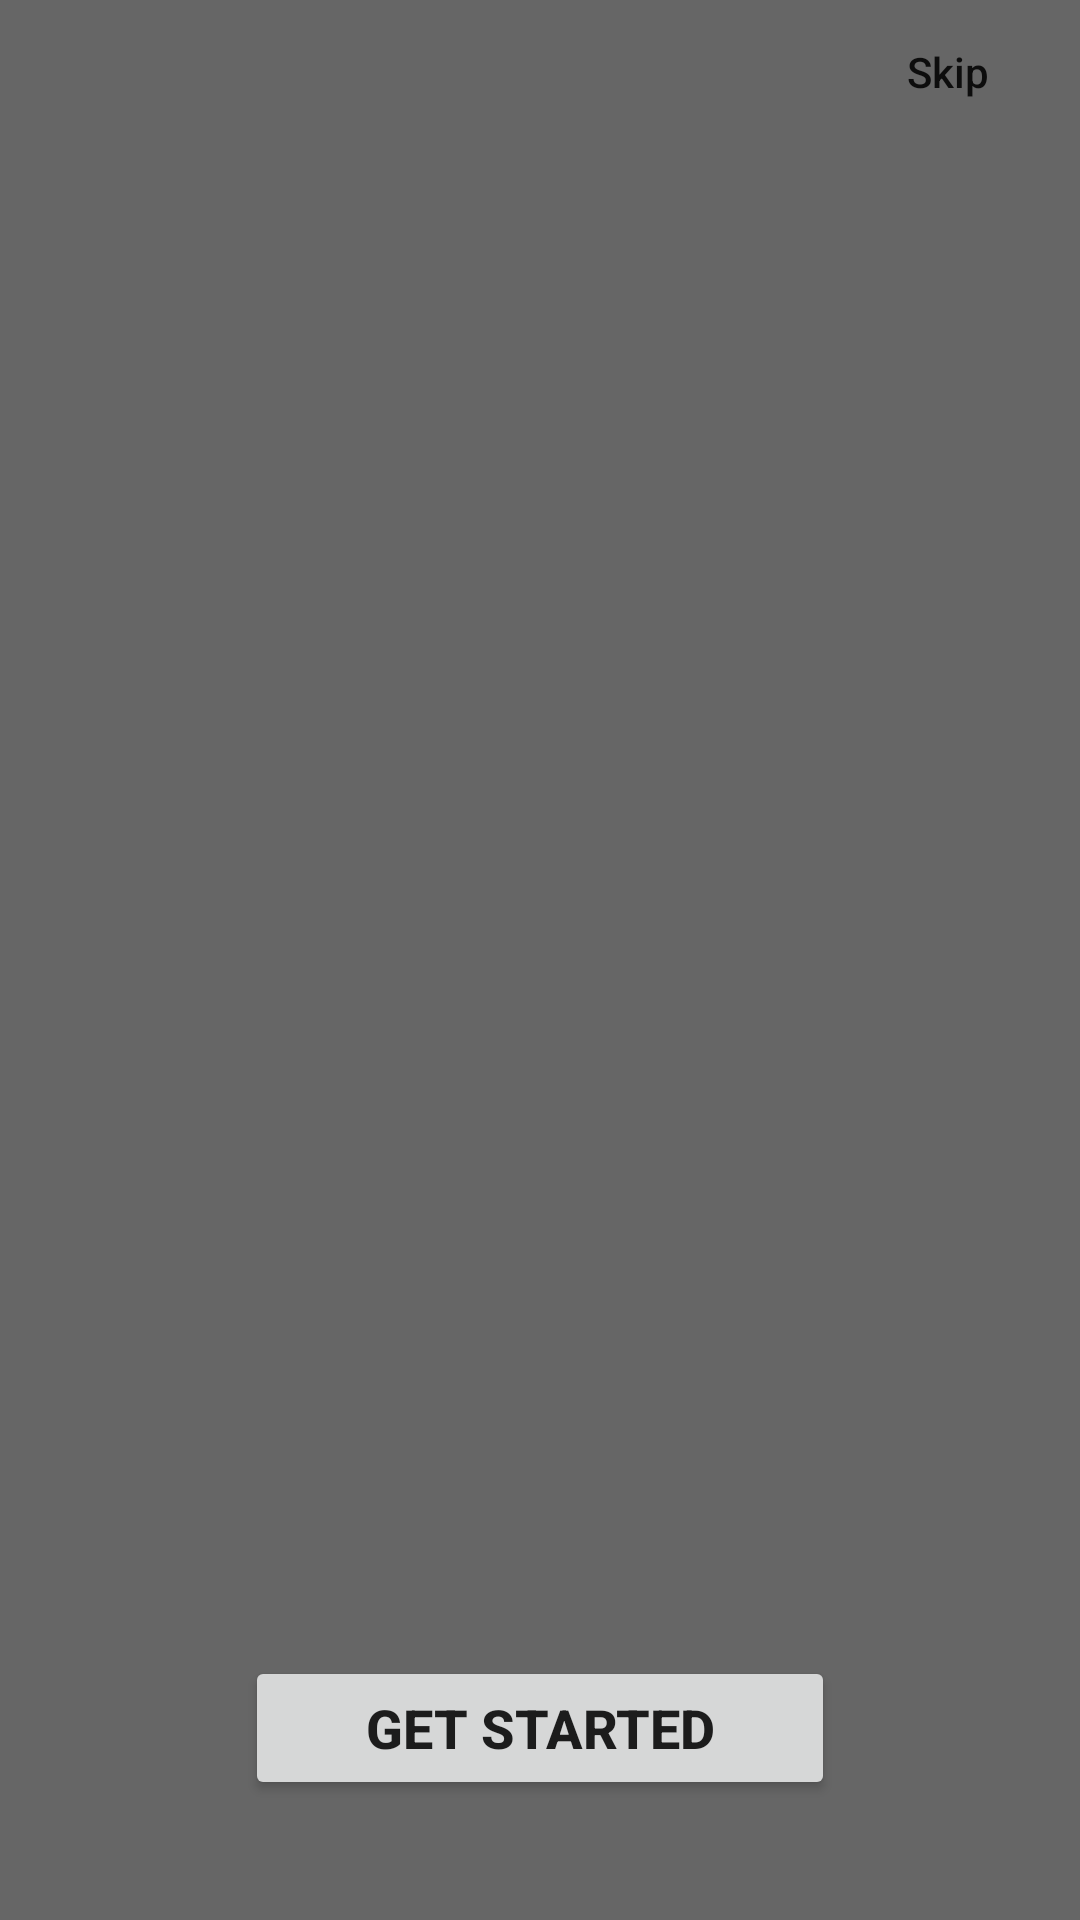

Write the Android layout XML for this screen, with the resource values it uses.
<!-- AndroidManifest.xml: application theme Theme.AutoCommunity -->
<!-- res/layout/activity_onboarding.xml -->
<?xml version="1.0" encoding="utf-8"?>
<androidx.constraintlayout.widget.ConstraintLayout xmlns:android="http://schemas.android.com/apk/res/android"
    xmlns:app="http://schemas.android.com/apk/res-auto"
    xmlns:tools="http://schemas.android.com/tools"
    android:layout_width="match_parent"
    android:layout_height="match_parent"
    tools:context=".activities.OnboardingActivity"
    android:background="@drawable/obbackground"
    >

    <androidx.constraintlayout.widget.ConstraintLayout
        xmlns:tools="http://schemas.android.com/tools"
        android:layout_width="match_parent"
        android:layout_height="match_parent"
        app:layout_constraintTop_toTopOf="parent"
        app:layout_constraintBottom_toBottomOf="parent"
        app:layout_constraintStart_toStartOf="parent"
        app:layout_constraintEnd_toEndOf="parent"
        android:background="@color/transparentBlack"
        >


    </androidx.constraintlayout.widget.ConstraintLayout>


    <Button
        android:id="@+id/button"
        android:layout_width="wrap_content"
        android:layout_height="wrap_content"
        android:background="@android:color/transparent"
        android:drawableEnd="@drawable/baseline_skip_next_24"
        android:text="Skip"
        android:textAllCaps="false"
        app:layout_constraintEnd_toEndOf="parent"
        app:layout_constraintTop_toTopOf="parent" />

    <androidx.viewpager2.widget.ViewPager2
        android:id="@+id/vp_onboarding"
        android:layout_width="match_parent"
        android:layout_height="0dp"
        app:layout_constraintBottom_toTopOf="@id/vpOBguideline"
        app:layout_constraintEnd_toEndOf="parent"
        app:layout_constraintStart_toStartOf="parent"
        app:layout_constraintTop_toTopOf="parent">

    </androidx.viewpager2.widget.ViewPager2>

    <Button
        android:id="@+id/btn_vpobGetStarted"
        android:layout_width="wrap_content"
        android:layout_height="wrap_content"
        android:paddingLeft="40dp"
        android:paddingRight="40dp"
        android:text="Get Started"
        android:textSize="18sp"
        android:textStyle="normal|bold"
        android:visibility="visible"
        app:layout_constraintTop_toBottomOf="@id/vpOBguideline"
        app:layout_constraintBottom_toBottomOf="parent"
        app:layout_constraintEnd_toEndOf="parent"
        app:layout_constraintStart_toStartOf="parent" />

    <androidx.constraintlayout.widget.Guideline
        android:id="@+id/vpOBguideline"
        android:layout_width="wrap_content"
        android:layout_height="wrap_content"
        android:orientation="horizontal"
        app:layout_constraintGuide_percent="0.8"
        />

</androidx.constraintlayout.widget.ConstraintLayout>
<!-- resources referenced by this layout -->
<resources>
  <color name="transparentBlack">#99000000</color>
  <style name="Theme.AutoCommunity" parent="Theme.MaterialComponents.DayNight.NoActionBar">
          
          <item name="colorPrimary">@color/darkYellow</item>
          <item name="colorPrimaryVariant">@color/lightYellow</item>
          <item name="colorOnPrimary">@color/black</item>
          
          <item name="colorSecondary">@color/teal_200</item>
          <item name="colorSecondaryVariant">@color/teal_700</item>
          <item name="colorOnSecondary">@color/black</item>
          
          <item name="android:statusBarColor">?attr/colorPrimaryVariant</item>
          
      </style>
  <color name="darkYellow">#FBC02D</color>
  <color name="lightYellow">#FBC02D</color>
  <color name="black">#FF000000</color>
  <color name="teal_200">#FF03DAC5</color>
  <color name="teal_700">#FF018786</color>
</resources>
